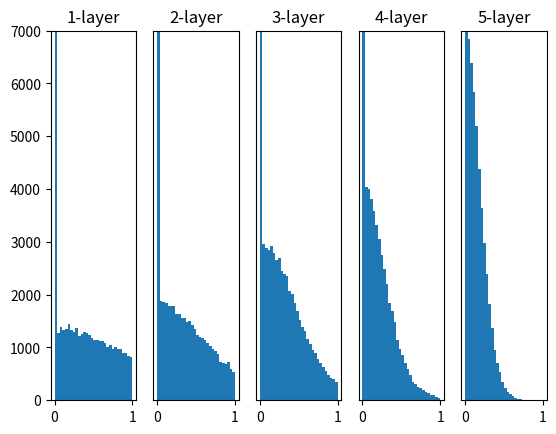

Write Python code to recreate this figure.
# coding: utf-8
import numpy as np
import matplotlib.pyplot as plt


def sigmoid(x):
    return 1 / (1 + np.exp(-x))


def ReLU(x):
    return np.maximum(0, x)


def tanh(x):
    return np.tanh(x)


input_data = np.random.randn(1000, 100)  # 1000개의 데이터
node_num = 100  # 각 은닉층의 노드(뉴런) 수
hidden_layer_size = 5  # 은닉층이 5개
activations = {}  # 이곳에 활성화 결과를 저장

x = input_data

for i in range(hidden_layer_size):
    if i != 0:
        x = activations[i-1]

    # 초깃값을 다양하게 바꿔가며 실험해보자！
    # w = np.random.randn(node_num, node_num) * 1 # 너무 벌어져서 기울기 소실현상
    # w = np.random.randn(node_num, node_num) * 0.01 # 너무 집중돼서 표현력 제한 (여러 층을 둔게 의미 없어짐)
    w = np.random.randn(node_num, node_num) * np.sqrt(1.0 / node_num) # Xavier 초깃값 사용
    # w = np.random.randn(node_num, node_num) * np.sqrt(2.0 / node_num) # He 초깃값 사용


    a = np.dot(x, w)

    # 활성화 함수도 바꿔가며 실험해보자！
    # z = sigmoid(a) # S자 모양곡선일때는 Xavier사용
    z = ReLU(a) # He 초깃값 사용
    # z = tanh(a) # S자 모양곡선일때는 Xavier사용

    activations[i] = z

# 히스토그램 그리기
for i, a in activations.items():
    plt.subplot(1, len(activations), i+1)
    plt.title(str(i+1) + "-layer")
    if i != 0:
        plt.yticks([], [])
    # plt.xlim(0.1, 1)
    plt.ylim(0, 7000)
    plt.hist(a.flatten(), 30, range=(0, 1))

plt.show()